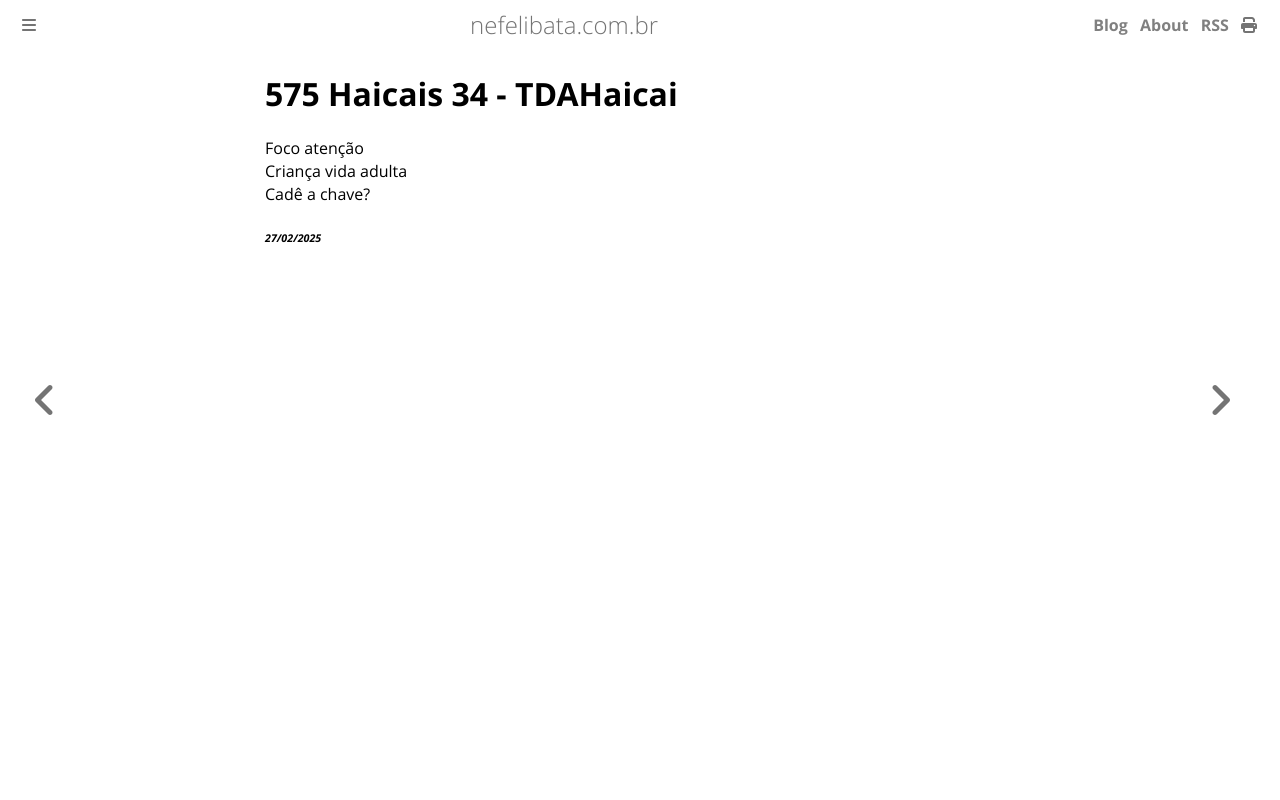

repository: ameopoema/nefelibata · page: 2025-02-27-TDAHaicai.html · generator: mdbook

# 575 Haicais 34 - TDAHaicai  
Foco atenção   
Criança vida adulta  
Cadê a chave?  


###### *27/02/2025*  
&nbsp;<br>
&nbsp;<br>
&nbsp;<br>
&nbsp;<br>
&nbsp;<br>
